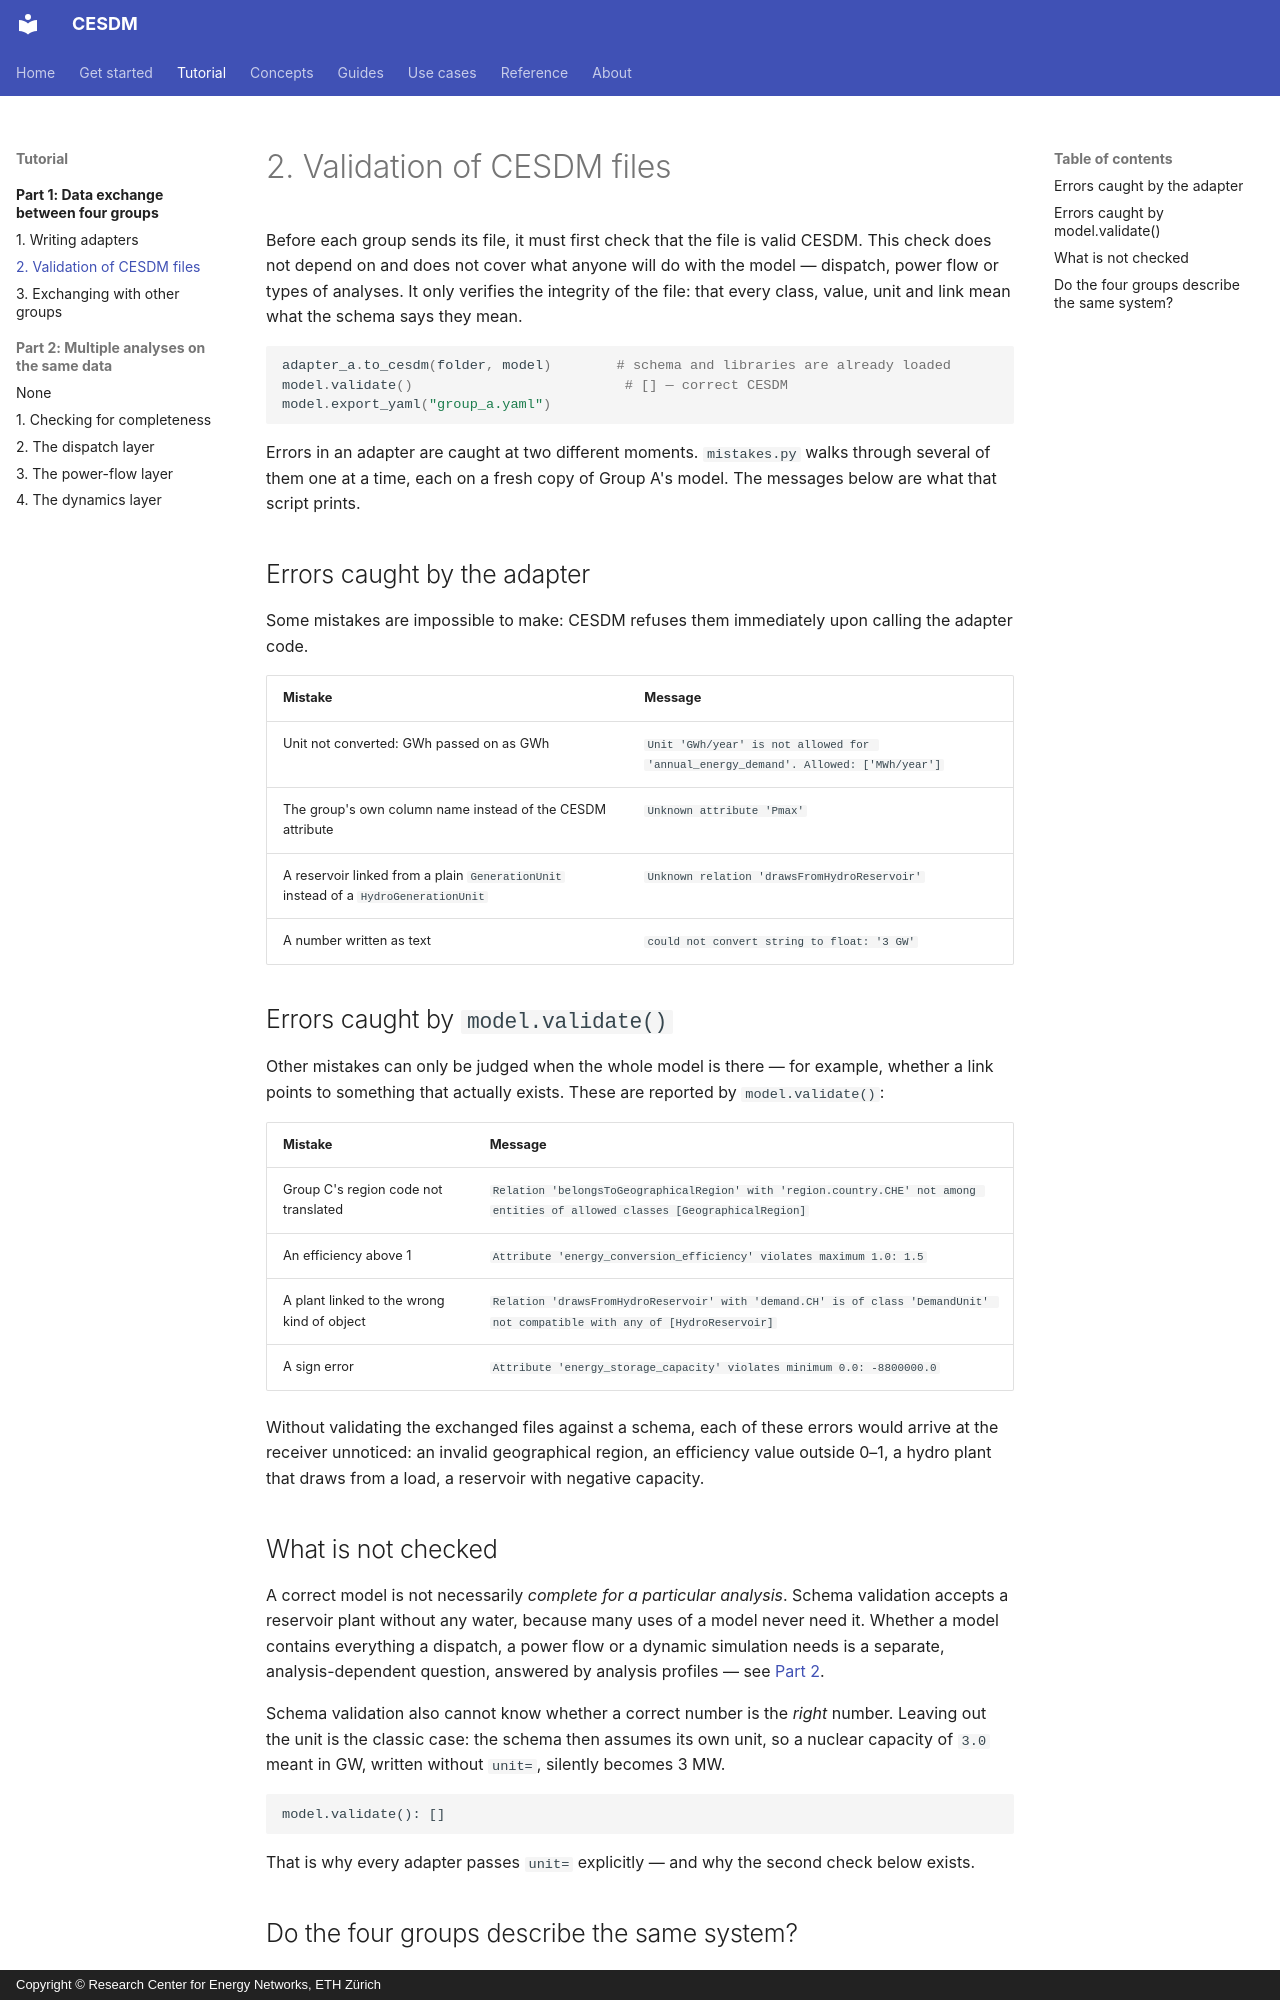

repository: cesdm/cesdm-toolbox · page: tutorial/2-check/index.html · generator: mkdocs · copyright: Copyright © Research Center for Energy Networks, ETH Zürich

# 2. Validation of CESDM files

Before each group sends its file, it must first check that the file is valid CESDM. This check does not depend on and does not cover what anyone will do with the model — dispatch, power flow or types of analyses. It only verifies the integrity of the file: that every class, value, unit and link mean what the schema says they mean.

```python
adapter_a.to_cesdm(folder, model)        # schema and libraries are already loaded
model.validate()                          # [] — correct CESDM
model.export_yaml("group_a.yaml")
```

Errors in an adapter are caught at two different moments. `mistakes.py` walks through several of them one at a time, each on a fresh copy of Group A's model. The messages below are what that script prints.

## Errors caught by the adapter

 Some mistakes are impossible to make: CESDM refuses them immediately upon calling the adapter code.
 
| Mistake | Message |
|---|---|
| Unit not converted: GWh passed on as GWh | `Unit 'GWh/year' is not allowed for 'annual_energy_demand'. Allowed: ['MWh/year']` |
| The group's own column name instead of the CESDM attribute | `Unknown attribute 'Pmax'` |
| A reservoir linked from a plain `GenerationUnit` instead of a `HydroGenerationUnit` | `Unknown relation 'drawsFromHydroReservoir'` |
| A number written as text | `could not convert string to float: '3 GW'` |

## Errors caught by `model.validate()`

Other mistakes can only be judged when the whole model is there — for example, whether a link points to something that actually exists. These are reported by `model.validate()`:

| Mistake | Message |
|---|---|
| Group C's region code not translated | `Relation 'belongsToGeographicalRegion' with 'region.country.CHE' not among entities of allowed classes [GeographicalRegion]` |
| An efficiency above 1 | `Attribute 'energy_conversion_efficiency' violates maximum 1.0: 1.5` |
| A plant linked to the wrong kind of object | `Relation 'drawsFromHydroReservoir' with 'demand.CH' is of class 'DemandUnit' not compatible with any of [HydroReservoir]` |
| A sign error | `Attribute 'energy_storage_capacity' violates minimum 0.0: -8800000.0` |

Without validating the exchanged files against a schema, each of these errors would arrive at the receiver unnoticed: an invalid geographical region, an efficiency value outside 0–1, a hydro plant that draws from a load, a reservoir with negative capacity.

## What is not checked

A correct model is not necessarily *complete for a particular analysis*. Schema validation accepts a reservoir plant without any water, because many uses of a model never need it. Whether a model contains everything a dispatch, a power flow or a dynamic simulation needs is a separate, analysis-dependent question, answered by analysis profiles — see [Part 2](analyses/1-complete.md).

Schema validation also cannot know whether a correct number is the *right* number. Leaving out the unit is the classic case: the schema then assumes its own unit, so a nuclear capacity of `3.0` meant in GW, written without `unit=`, silently becomes 3 MW.

```text
model.validate(): []
```

That is why every adapter passes `unit=` explicitly — and why the second check below exists.
